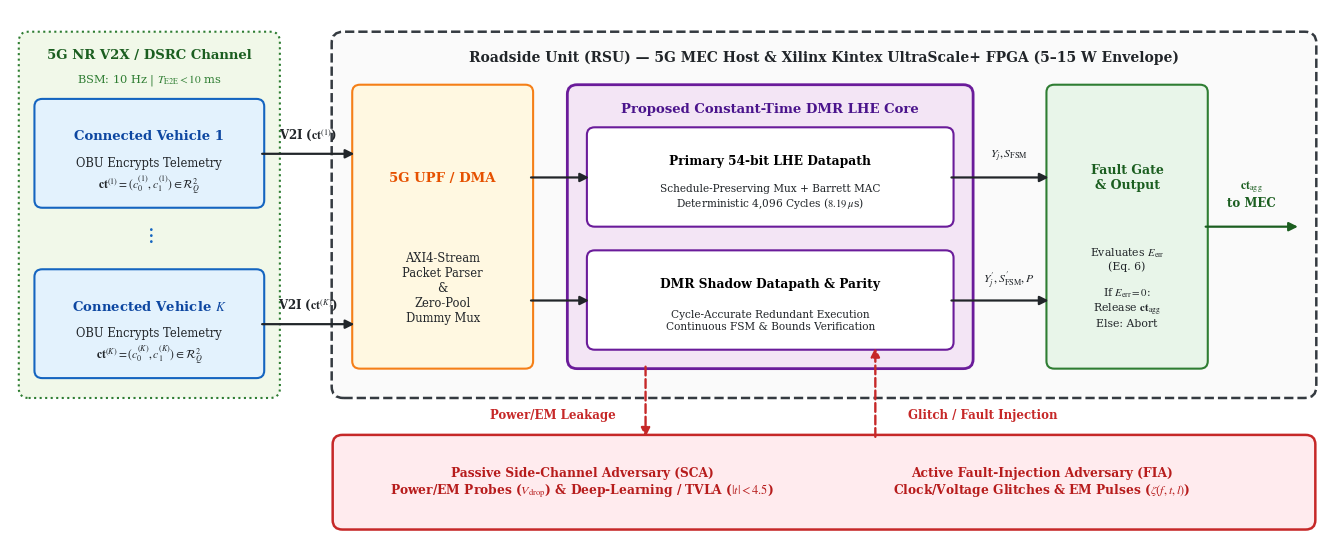

Write Python code to recreate this figure.
import matplotlib.pyplot as plt
import matplotlib.patches as patches
from matplotlib.patches import FancyBboxPatch, FancyArrowPatch

# Set up publication-quality figure aesthetics for IACR TCHES
plt.rcParams['font.family'] = 'serif'
plt.rcParams['font.serif'] = ['Times New Roman', 'DejaVu Serif']
plt.rcParams['mathtext.fontset'] = 'stix'

fig, ax = plt.subplots(figsize=(13.5, 5.6), dpi=300)
ax.set_xlim(0, 13.5)
ax.set_ylim(0, 5.6)
ax.axis('off')

def draw_box(ax, x, y, w, h, title, subtitle="", facecolor="#F8F9FA", edgecolor="#212529", lw=1.5, title_color="#000000", fontsize=9.5, ls="-"):
    box = FancyBboxPatch((x, y), w, h, boxstyle="round,pad=0.05,rounding_size=0.08",
                         facecolor=facecolor, edgecolor=edgecolor, linewidth=lw, linestyle=ls)
    ax.add_patch(box)
    if subtitle:
        ax.text(x + w/2, y + h*0.68, title, ha='center', va='center', fontsize=fontsize, fontweight='bold', color=title_color)
        ax.text(x + w/2, y + h*0.28, subtitle, ha='center', va='center', fontsize=fontsize-1.2, color="#212529")
    else:
        ax.text(x + w/2, y + h/2, title, ha='center', va='center', fontsize=fontsize, fontweight='bold', color=title_color)

def draw_arrow(ax, x1, y1, x2, y2, label="", color="#212529", style="-|>", lw=1.6, ls="-", label_x=None, label_y=None):
    arrow = FancyArrowPatch((x1, y1), (x2, y2), arrowstyle=style, mutation_scale=13,
                            color=color, linewidth=lw, linestyle=ls)
    ax.add_patch(arrow)
    if label:
        lx = (x1 + x2) / 2 if label_x is None else label_x
        ly = (y1 + y2) / 2 if label_y is None else label_y
        ax.text(lx, ly, label, ha='center', va='center', fontsize=8.5, fontweight='bold', color=color)

# --- 1. LEFT: Connected Vehicles & V2X Wireless Channel ---
# Outer Wireless Channel Container (eliminates floating box)
v2x_bg = FancyBboxPatch((0.15, 1.55), 2.55, 3.75, boxstyle="round,pad=0.06,rounding_size=0.1",
                        facecolor="#F1F8E9", edgecolor="#2E7D32", linewidth=1.5, linestyle=":")
ax.add_patch(v2x_bg)
ax.text(1.425, 5.12, "5G NR V2X / DSRC Channel", ha='center', va='center', fontsize=9.5, fontweight='bold', color="#1B5E20")
ax.text(1.425, 4.85, "BSM: 10 Hz | $T_{\\mathrm{E2E}} < 10$ ms", ha='center', va='center', fontsize=8.2, color="#2E7D32")

draw_box(ax, 0.3, 3.55, 2.25, 1.05, "Connected Vehicle 1",
         "OBU Encrypts Telemetry\n$\\mathbf{ct}^{(1)} = (c_0^{(1)}, c_1^{(1)}) \\in \\mathcal{R}_Q^2$",
         facecolor="#E3F2FD", edgecolor="#1565C0", title_color="#0D47A1")

ax.text(1.425, 3.22, "$\\vdots$", ha='center', va='center', fontsize=15, fontweight='bold', color="#1565C0")

draw_box(ax, 0.3, 1.75, 2.25, 1.05, "Connected Vehicle $K$",
         "OBU Encrypts Telemetry\n$\\mathbf{ct}^{(K)} = (c_0^{(K)}, c_1^{(K)}) \\in \\mathcal{R}_Q^2$",
         facecolor="#E3F2FD", edgecolor="#1565C0", title_color="#0D47A1")

# --- 2. CENTER & RIGHT: Roadside Unit (RSU) Edge Boundary ---
rsu_bg = FancyBboxPatch((3.35, 1.55), 9.95, 3.75, boxstyle="round,pad=0.06,rounding_size=0.12",
                        facecolor="#FAFAFA", edgecolor="#343A40", linewidth=1.8, linestyle="--")
ax.add_patch(rsu_bg)
ax.text(8.325, 5.10, "Roadside Unit (RSU) — 5G MEC Host & Xilinx Kintex UltraScale+ FPGA (5–15 W Envelope)",
        ha='center', va='center', fontsize=10, fontweight='bold', color="#212529")

# Block A: 5G UPF / DMA Interface
draw_box(ax, 3.55, 1.85, 1.75, 2.9, "5G UPF / DMA",
         "AXI4-Stream\nPacket Parser\n&\nZero-Pool\nDummy Mux",
         facecolor="#FFF8E1", edgecolor="#F57F17", title_color="#E65100")

# Block B: Proposed Protected LHE Core Container
core_bg = FancyBboxPatch((5.75, 1.85), 4.05, 2.9, boxstyle="round,pad=0.05,rounding_size=0.1",
                         facecolor="#F3E5F5", edgecolor="#6A1B9A", linewidth=2.0)
ax.add_patch(core_bg)
ax.text(7.775, 4.55, "Proposed Constant-Time DMR LHE Core", ha='center', va='center', fontsize=9.5, fontweight='bold', color="#4A148C")

draw_box(ax, 5.95, 3.35, 3.65, 0.95, "Primary 54-bit LHE Datapath",
         "Schedule-Preserving Mux + Barrett MAC\nDeterministic 4,096 Cycles ($8.19\\;\\mu$s)",
         facecolor="#FFFFFF", edgecolor="#6A1B9A", fontsize=8.8)

draw_box(ax, 5.95, 2.05, 3.65, 0.95, "DMR Shadow Datapath & Parity",
         "Cycle-Accurate Redundant Execution\nContinuous FSM & Bounds Verification",
         facecolor="#FFFFFF", edgecolor="#6A1B9A", fontsize=8.8)

# Block C: Fault Gate & Output
draw_box(ax, 10.65, 1.85, 1.55, 2.9, "Fault Gate\n& Output",
         "Evaluates $E_{\\mathrm{err}}$\n(Eq. 6)\n\nIf $E_{\\mathrm{err}}=0$:\nRelease $\\mathbf{ct}_{\\mathrm{agg}}$\nElse: Abort",
         facecolor="#E8F5E9", edgecolor="#2E7D32", title_color="#1B5E20", fontsize=9)

# --- 3. BOTTOM: Physical Adversary Threat Model ---
adv_bg = FancyBboxPatch((3.35, 0.15), 9.95, 0.90, boxstyle="round,pad=0.05,rounding_size=0.1",
                        facecolor="#FFEBEE", edgecolor="#C62828", linewidth=1.8)
ax.add_patch(adv_bg)

ax.text(5.85, 0.60, "Passive Side-Channel Adversary (SCA)\nPower/EM Probes ($V_{\\mathrm{drop}}$) & Deep-Learning / TVLA ($|t|<4.5$)",
        ha='center', va='center', fontsize=8.8, fontweight='bold', color="#B71C1C")

ax.text(10.55, 0.60, "Active Fault-Injection Adversary (FIA)\nClock/Voltage Glitches & EM Pulses ($\\zeta(f,t,l)$)",
        ha='center', va='center', fontsize=8.8, fontweight='bold', color="#B71C1C")

# --- 4. ORTHOGONAL ARROWS & CLEAN LABELS (NO BORDER OVERLAPS) ---
# Vehicles -> 5G UPF (Horizontal parallel arrows)
draw_arrow(ax, 2.55, 4.07, 3.55, 4.07, label="V2I ($\\mathbf{ct}^{(1)}$)", label_x=3.05, label_y=4.28)
draw_arrow(ax, 2.55, 2.27, 3.55, 2.27, label="V2I ($\\mathbf{ct}^{(K)}$)", label_x=3.05, label_y=2.48)

# 5G UPF -> Primary & DMR Datapaths (Clean horizontal arrows)
draw_arrow(ax, 5.30, 3.82, 5.95, 3.82)
draw_arrow(ax, 5.30, 2.52, 5.95, 2.52)

# Primary & DMR Datapaths -> Fault Gate (Clean horizontal arrows with labels in the gap)
draw_arrow(ax, 9.60, 3.82, 10.65, 3.82, label="$Y_j, S_{\\mathrm{FSM}}$", label_x=10.22, label_y=4.05)
draw_arrow(ax, 9.60, 2.52, 10.65, 2.52, label="$Y_j', S_{\\mathrm{FSM}}', P$", label_x=10.22, label_y=2.75)

# Fault Gate -> MEC Output (Outgoing arrow)
draw_arrow(ax, 12.20, 3.30, 13.20, 3.30, label="$\\mathbf{ct}_{\\mathrm{agg}}$\nto MEC", label_x=12.70, label_y=3.65, color="#1B5E20")

# Physical Threat Arrows (Vertical arrows in the clean gap y=1.05 to y=1.85)
draw_arrow(ax, 6.50, 1.85, 6.50, 1.05, label="Power/EM Leakage", color="#C62828", ls="--", lw=1.7, label_x=5.55, label_y=1.32)
draw_arrow(ax, 8.85, 1.05, 8.85, 2.05, label="Glitch / Fault Injection", color="#C62828", ls="--", lw=1.7, label_x=9.95, label_y=1.32)

plt.tight_layout()
plt.savefig("v2x_threat_model.pdf", format="pdf", bbox_inches="tight", pad_inches=0.08)
plt.savefig("v2x_threat_model.png", format="png", dpi=300, bbox_inches="tight", pad_inches=0.08)
print("Successfully generated updated v2x_threat_model.pdf and v2x_threat_model.png")
